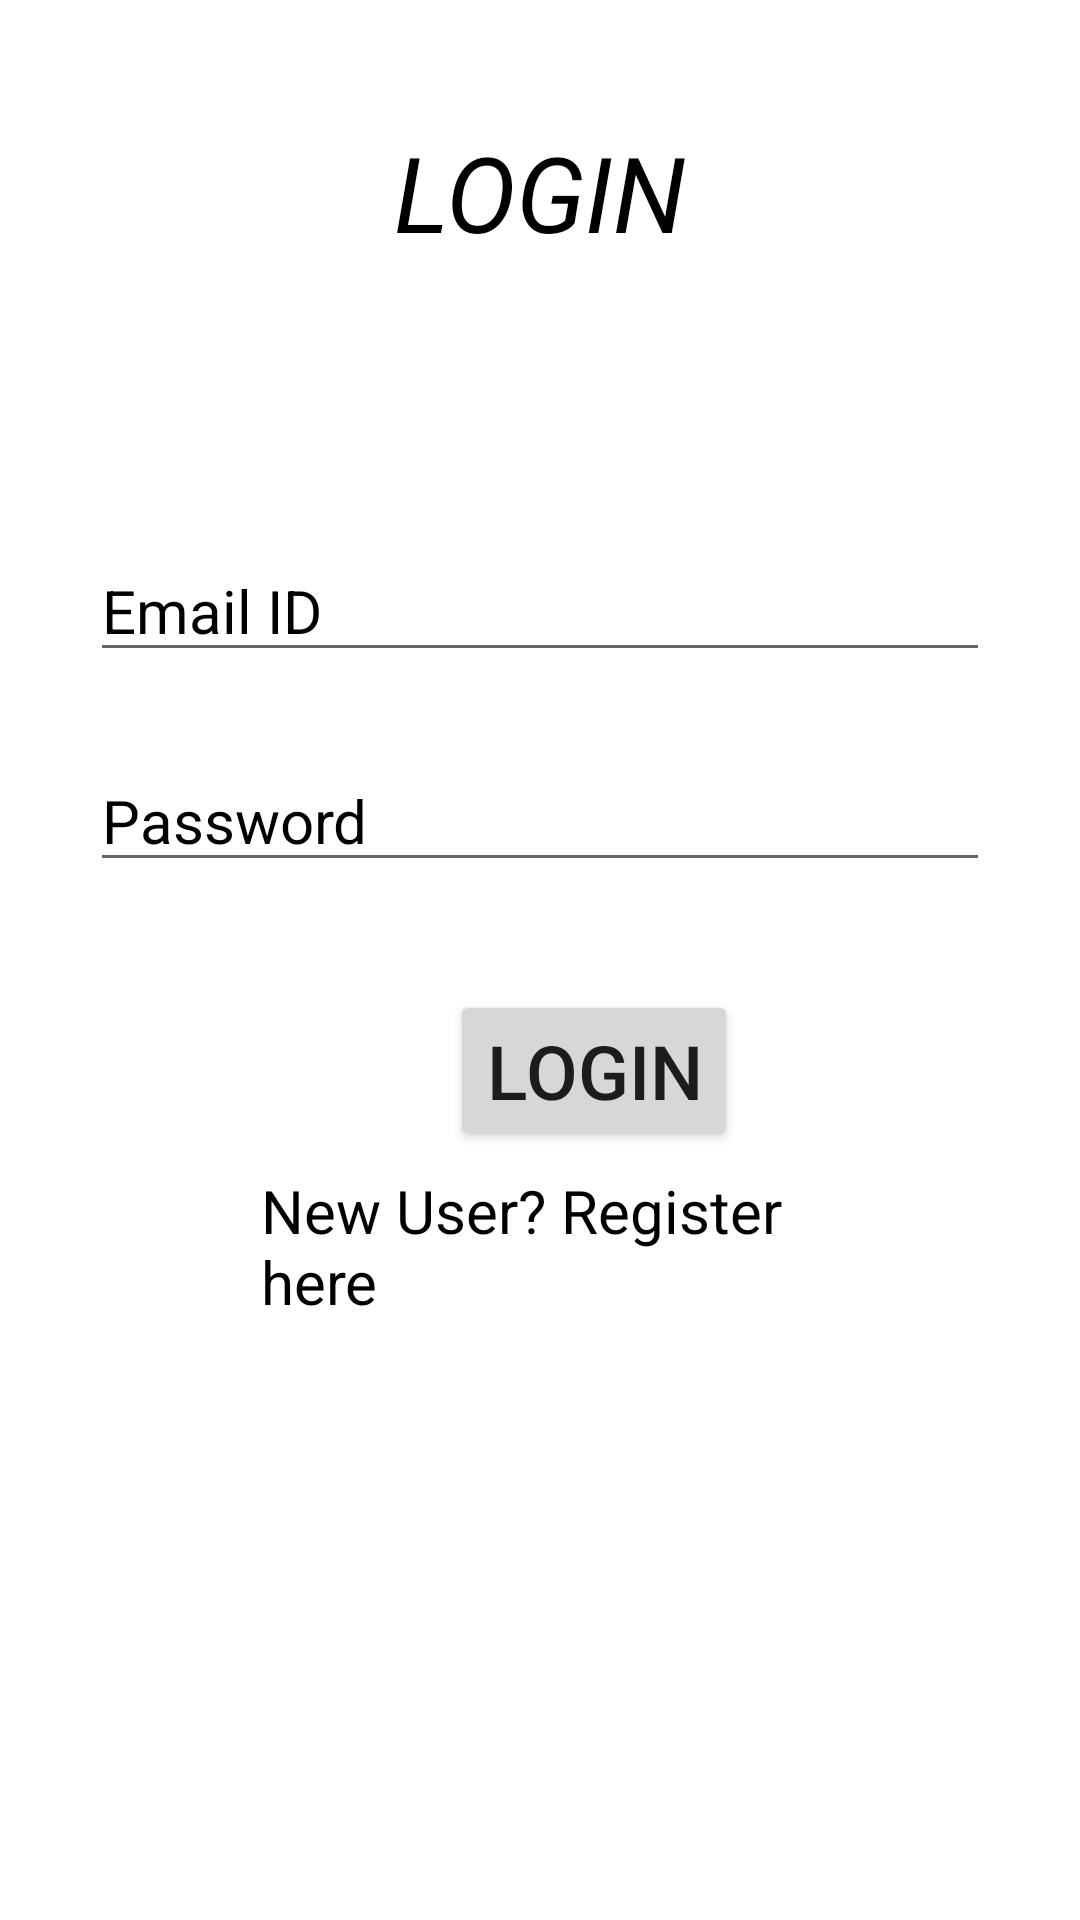

Write the Android layout XML for this screen, with the resource values it uses.
<!-- AndroidManifest.xml: application theme Theme.StylonicProject -->
<!-- res/layout/fragment_login.xml -->
<?xml version="1.0" encoding="utf-8"?>
<RelativeLayout
        xmlns:android="http://schemas.android.com/apk/res/android"
        xmlns:tools="http://schemas.android.com/tools"
        android:layout_width="match_parent"
        android:layout_height="match_parent"
        android:background="@drawable/blue"
        tools:context=".LoginFragment">
    <LinearLayout android:layout_width="match_parent"
                  android:layout_height="98dp"
                  android:gravity="center_horizontal">
        <TextView android:id="@+id/textView"
                android:layout_width="wrap_content"
                  android:layout_height="wrap_content"
                  android:text="LOGIN"
                  android:textColor="@color/black"
                  android:textSize="35dp"
                  android:layout_marginTop="15dp"
                  android:layout_gravity="center"
                  android:textStyle="italic"/>
    </LinearLayout>

    <EditText
            android:id="@+id/username_log"
            android:layout_width="match_parent"
            android:layout_height="wrap_content"
            android:hint="Email ID"
            android:textColorHint="@color/black"
            android:textSize="20dp"
            android:textColor="@color/black"
            android:drawablePadding="10dp"
            android:layout_marginLeft="30dp"
            android:layout_marginRight="30dp"
            android:layout_marginTop="180dp"/>
    <EditText
            android:id="@+id/password_log"
            android:layout_width="match_parent"
            android:layout_height="wrap_content"
            android:hint="Password"
            android:textColorHint="@color/black"
            android:inputType="textPassword"
            android:textSize="20dp"
            android:textColor="@color/black"
            android:drawablePadding="10dp"
            android:layout_marginLeft="30dp"
            android:layout_marginRight="30dp"
            android:layout_marginTop="250dp"/>

    <Button
            android:id="@+id/btn_login"
            android:layout_width="wrap_content"
            android:layout_height="wrap_content"
            android:text="@string/login"
            android:textSize="25dp"
            android:layout_marginTop="330dp"
            android:layout_marginLeft="150dp"
            android:layout_marginRight="30dp"
    />

    <TextView
            android:id="@+id/textView_log"
            android:layout_width="253dp"
            android:layout_height="51dp"
            android:text="@string/new_user_register_here"
            android:textSize="20dp"
            android:layout_marginTop="390dp"
            android:textColor="@color/black"
            android:layout_alignParentEnd="true" android:layout_marginEnd="71dp"
            android:layout_alignParentStart="true" android:layout_marginStart="87dp"/>
</RelativeLayout>
<!-- resources referenced by this layout -->
<resources>
  <string name="login">Login</string>
  <string name="new_user_register_here">New User? Register here</string>
  <style name="Theme.StylonicProject" parent="Theme.MaterialComponents.Light.DarkActionBar">
          
          <item name="colorPrimary">@color/purple_500</item>
          <item name="colorPrimaryVariant">@color/purple_700</item>
          <item name="colorOnPrimary">@color/white</item>
          
          <item name="colorSecondary">@color/teal_200</item>
          <item name="colorSecondaryVariant">@color/teal_700</item>
          <item name="colorOnSecondary">@color/black</item>
          
          <item name="android:statusBarColor" tools:targetApi="l">?attr/colorPrimaryVariant</item>
          
      </style>
  <!-- not gathered from this repository: default colours our renderer supplied (Android Studio template values) -->
  <color name="purple_500">#FF6200EE</color>
  <color name="purple_700">#FF3700B3</color>
  <color name="teal_200">#FF03DAC5</color>
  <color name="teal_700">#FF018786</color>
  <color name="black">#FF000000</color>
  <color name="white">#FFFFFFFF</color>
</resources>
